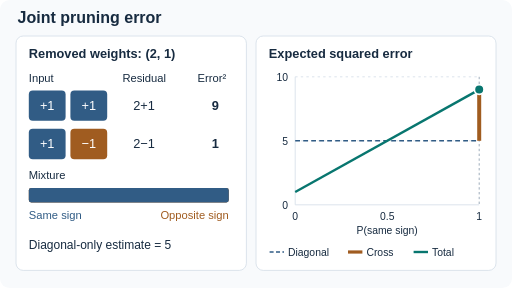
t = 0.00 s
t = 1.50 s: frame unchanged from t = 0.00 s, image omitted
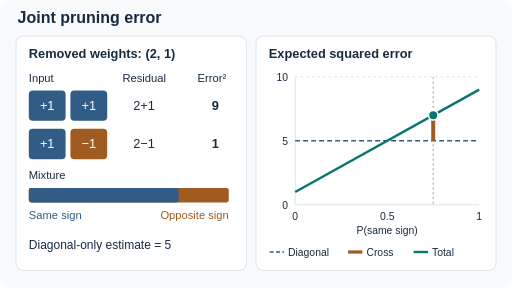
t = 3.00 s
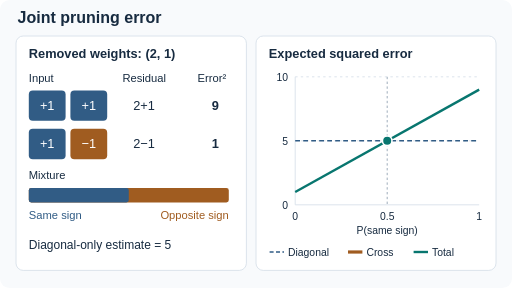
t = 4.88 s
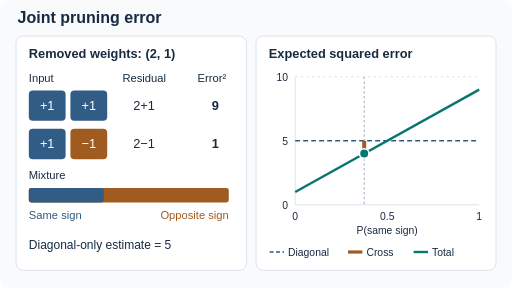
t = 6.75 s
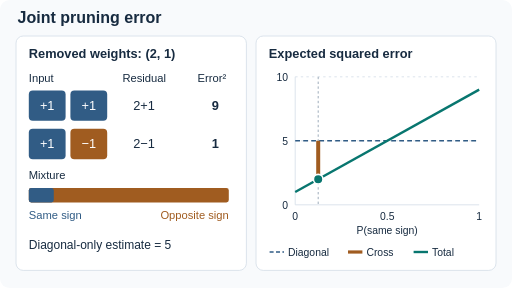
t = 8.25 s

The animated SVG that drew these frames (rendered in a browser with its animation timeline set to each time). Animation: 8 SMIL elements (animate=8); frames cover the first 8.25 s, repeats indefinitely.

<svg xmlns="http://www.w3.org/2000/svg" width="640" height="360" viewBox="0 0 640 360" role="img" aria-labelledby="title desc">
<title id="title">Cross terms in joint pruning error</title><desc id="desc">Original CC BY-SA 4.0. Two removed coefficients, 2 and 1, act on inputs with fixed unit second moments and changing cross moment. The same-sign input yields squared error 9 and the opposite-sign input yields 1. As the mixture changes, the expected error moves above and below the fixed diagonal-only estimate of 5.</desc>
<rect width="640" height="360" rx="12" fill="#f8fafc"/>
<g font-family="Arial,sans-serif" fill="#172b40" font-size="16">
<text x="22" y="29" font-size="20" font-weight="bold">Joint pruning error</text>
<rect x="20" y="45" width="288" height="293" rx="9" fill="#fff" stroke="#d4dee8"/>
<rect x="320" y="45" width="300" height="293" rx="9" fill="#fff" stroke="#d4dee8"/>
<text x="36" y="73" font-weight="bold">Removed weights: (2, 1)</text>
<text x="36" y="102" font-size="14">Input</text><text x="153" y="102" font-size="14">Residual</text><text x="247" y="102" font-size="14">Error²</text>
<g text-anchor="middle"><rect x="36" y="113" width="46" height="38" rx="5" fill="#315c85"/><rect x="88" y="113" width="46" height="38" rx="5" fill="#315c85"/><text x="59" y="137" fill="white">+1</text><text x="111" y="137" fill="white">+1</text><text x="180" y="137">2+1</text><text x="269" y="137" font-weight="bold">9</text>
<rect x="36" y="161" width="46" height="38" rx="5" fill="#315c85"/><rect x="88" y="161" width="46" height="38" rx="5" fill="#a05c20"/><text x="59" y="185" fill="white">+1</text><text x="111" y="185" fill="white">−1</text><text x="180" y="185">2−1</text><text x="269" y="185" font-weight="bold">1</text></g>
<text x="36" y="224" font-size="14">Mixture</text>
<rect x="36" y="235" width="250" height="18" rx="3" fill="#a05c20"/>
<rect id="mixture" x="36" y="235" width="250" height="18" rx="3" fill="#315c85"><animate attributeName="width" values="250;250;125;125;0;0;250" keyTimes="0;0.125;0.375;0.5;0.75;0.875;1" dur="12s" repeatCount="indefinite"/></rect>
<text x="36" y="274" font-size="14" fill="#315c85">Same sign</text><text x="286" y="274" text-anchor="end" font-size="14" fill="#a05c20">Opposite sign</text>
<text x="36" y="311" font-size="15">Diagonal-only estimate = 5</text>
<text x="336" y="73" font-weight="bold">Expected squared error</text>
<g stroke="#d4dee8" stroke-width="1"><path d="M369 96V256H599" fill="none"/><path d="M369 96H599M369 176H599" stroke-dasharray="3 4"/></g>
<g font-size="13" text-anchor="end"><text x="360" y="101">10</text><text x="360" y="181">5</text><text x="360" y="261">0</text></g>
<path d="M369 176H599" stroke="#315c85" stroke-width="2" stroke-dasharray="6 4"/><path d="M369 240L599 112" stroke="#08766f" stroke-width="3" fill="none"/>
<line id="cursor" x1="599" x2="599" y1="96" y2="256" stroke="#8799aa" stroke-dasharray="3 3"><animate attributeName="x1" values="599;599;484;484;369;369;599" keyTimes="0;0.125;0.375;0.5;0.75;0.875;1" dur="12s" repeatCount="indefinite"/><animate attributeName="x2" values="599;599;484;484;369;369;599" keyTimes="0;0.125;0.375;0.5;0.75;0.875;1" dur="12s" repeatCount="indefinite"/></line>
<line id="cross" x1="599" x2="599" y1="176" y2="112" stroke="#a05c20" stroke-width="5"><animate attributeName="x1" values="599;599;484;484;369;369;599" keyTimes="0;0.125;0.375;0.5;0.75;0.875;1" dur="12s" repeatCount="indefinite"/><animate attributeName="x2" values="599;599;484;484;369;369;599" keyTimes="0;0.125;0.375;0.5;0.75;0.875;1" dur="12s" repeatCount="indefinite"/><animate attributeName="y2" values="112;112;176;176;240;240;112" keyTimes="0;0.125;0.375;0.5;0.75;0.875;1" dur="12s" repeatCount="indefinite"/></line>
<circle id="total" cx="599" cy="112" r="6" fill="#08766f" stroke="#fff" stroke-width="2"><animate attributeName="cx" values="599;599;484;484;369;369;599" keyTimes="0;0.125;0.375;0.5;0.75;0.875;1" dur="12s" repeatCount="indefinite"/><animate attributeName="cy" values="112;112;176;176;240;240;112" keyTimes="0;0.125;0.375;0.5;0.75;0.875;1" dur="12s" repeatCount="indefinite"/></circle>
<g text-anchor="middle" font-size="13"><text x="369" y="275">0</text><text x="484" y="275">0.5</text><text x="599" y="275">1</text><text x="484" y="293">P(same sign)</text></g>
<path d="M337 315H355" stroke="#315c85" stroke-width="2" stroke-dasharray="5 3"/><text x="360" y="320" font-size="13">Diagonal</text><path d="M435 315H453" stroke="#a05c20" stroke-width="4"/><text x="458" y="320" font-size="13">Cross</text><path d="M517 315H535" stroke="#08766f" stroke-width="3"/><text x="540" y="320" font-size="13">Total</text>
</g></svg>
